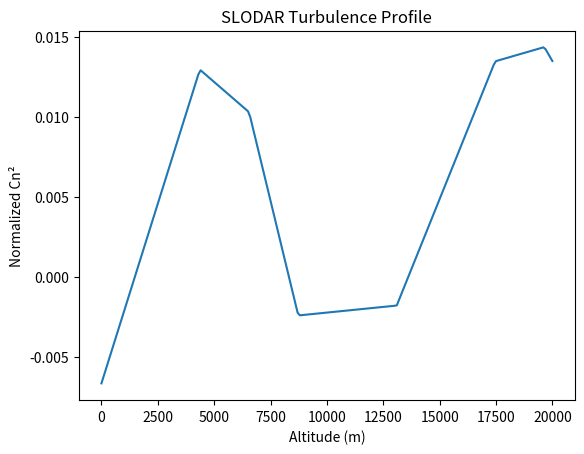

Source code (Python):
#%% 
import numpy as np

def compute_cross_covariance(s1, s2, max_shift):
    """
    Compute the cross-covariance between two 2D slope arrays for shifts along the columns (x-axis).
    
    Args:
        s1 (ndarray): Slope data for WFS 1 (2D array).
        s2 (ndarray): Slope data for WFS 2 (2D array).
        max_shift (int): Maximum number of subaperture shifts to compute.
    
    Returns:
        ndarray: Cross-covariance values for shifts 0 to max_shift.
    """
    n_rows, n_cols = s1.shape
    cross_cov = np.zeros(max_shift + 1)
    
    # Subtract mean from each subaperture's slopes
    s1 = s1 - np.mean(s1)
    s2 = s2 - np.mean(s2)
    
    for k in range(0, max_shift + 1):
        valid_cols = n_cols - k
        if valid_cols <= 0:
            cross_cov[k] = 0
            continue
        # Extract overlapping regions
        s1_part = s1[:, :valid_cols]
        s2_part = s2[:, k:k+valid_cols]
        # Compute covariance
        cross_cov[k] = np.mean(s1_part * s2_part)
    
    return cross_cov

def slodar_turbulence_profile(wfs_data, D, n_subap, theta_pairs, pair_indices, h_max=1e4, h_step=100):
    """
    Compute the turbulence profile (Cn²) using the SLODAR method.
    
    Args:
        wfs_data (list of tuples): List containing (x_slopes, y_slopes) for each WFS.
        D (float): Telescope diameter (meters).
        n_subap (int): Number of subapertures along the telescope diameter.
        theta_pairs (list of floats): Angular separations for each WFS pair (radians).
        pair_indices (list of tuples): Indices of WFS pairs corresponding to theta_pairs.
        h_max (float): Maximum altitude to consider (meters).
        h_step (float): Altitude bin size (meters).
    
    Returns:
        tuple: (h_bins, cn2_profile) where h_bins are altitude bins and cn2_profile is the normalized turbulence strength.
    """
    # Create altitude grid
    h_bins = np.arange(0, h_max + h_step, h_step)
    cn2_profile = np.zeros(len(h_bins))
    
    max_shift = n_subap - 1  # Maximum possible shift
    
    for (i, j), theta in zip(pair_indices, theta_pairs):
        # Calculate delta_h for this pair
        delta_h = D / ((n_subap - 1) * theta)
        
        # Get x and y slopes for both WFS
        s_i_x, s_i_y = wfs_data[i]
        s_j_x, s_j_y = wfs_data[j]
        
        # Compute cross-covariance for x and y slopes
        cross_cov_x = compute_cross_covariance(s_i_x, s_j_x, max_shift)
        cross_cov_y = compute_cross_covariance(s_i_y, s_j_y, max_shift)
        cross_cov = cross_cov_x + cross_cov_y  # Combine x and y contributions
        
        # Convert shift indices to altitudes
        shifts = np.arange(len(cross_cov))
        h_values = shifts * delta_h
        
        # Interpolate cross_cov onto the common altitude grid
        interp_cov = np.interp(h_bins, h_values, cross_cov, left=0, right=0)
        
        # Accumulate into the profile
        cn2_profile += interp_cov
    
    # Normalize the profile (for demonstration; calibration needed for real data)
    cn2_profile /= cn2_profile.sum()
    
    return h_bins, cn2_profile


if __name__ == "__main__":
    # Example parameters
    D = 8.0  # Telescope diameter (m)
    n_subap = 8  # Subapertures along the diameter
    theta_pairs = [np.radians(10e-3), np.radians(15e-3)]  # Angular separations in radians (e.g., 10 and 15 milliarcseconds)
    pair_indices = [(0, 1), (0, 2)]  # WFS pairs corresponding to theta_pairs

    # Simulated WFS data (x and y slopes for 3 WFSs, each with 8x8 subapertures)
    wfs_data = [
        (np.random.randn(8, 8), np.random.randn(8, 8)),  # WFS 0
        (np.random.randn(8, 8), np.random.randn(8, 8)),  # WFS 1
        (np.random.randn(8, 8), np.random.randn(8, 8)),  # WFS 2
    ]

    # Compute turbulence profile
    h_bins, cn2_profile = slodar_turbulence_profile(
        wfs_data, D, n_subap, theta_pairs, pair_indices, h_max=20000, h_step=100
    )

    # Plot the result
    import matplotlib.pyplot as plt
    plt.plot(h_bins, cn2_profile)
    plt.xlabel('Altitude (m)')
    plt.ylabel('Normalized Cn²')
    plt.title('SLODAR Turbulence Profile')
    plt.show()